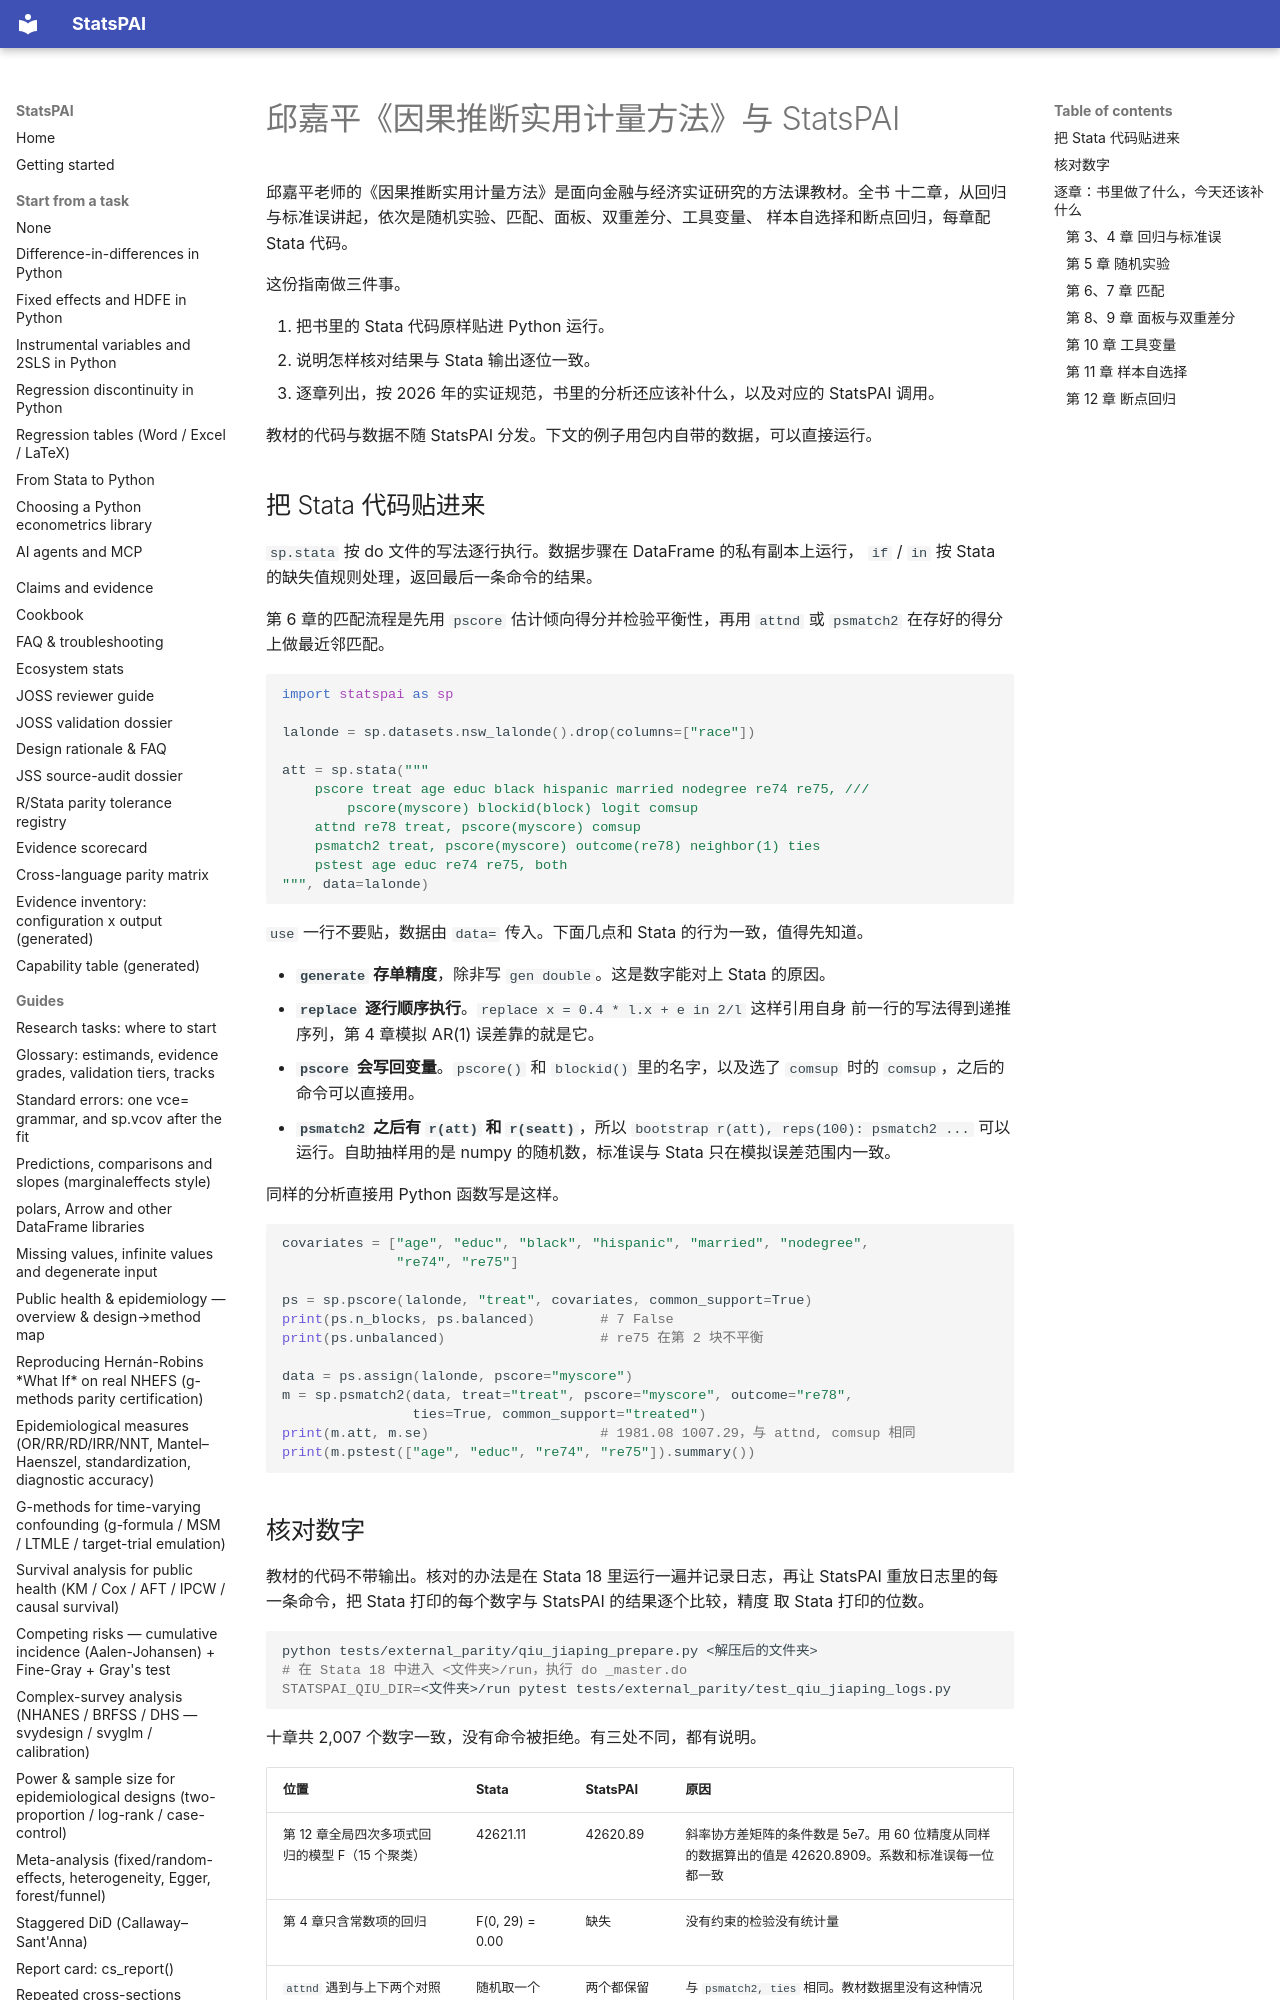

repository: brycewang-stanford/StatsPAI · page: guides/qiu_jiaping/index.html · generator: mkdocs

# 邱嘉平《因果推断实用计量方法》与 StatsPAI

邱嘉平老师的《因果推断实用计量方法》是面向金融与经济实证研究的方法课教材。全书
十二章，从回归与标准误讲起，依次是随机实验、匹配、面板、双重差分、工具变量、
样本自选择和断点回归，每章配 Stata 代码。

这份指南做三件事。

1. 把书里的 Stata 代码原样贴进 Python 运行。
2. 说明怎样核对结果与 Stata 输出逐位一致。
3. 逐章列出，按 2026 年的实证规范，书里的分析还应该补什么，以及对应的 StatsPAI
   调用。

教材的代码与数据不随 StatsPAI 分发。下文的例子用包内自带的数据，可以直接运行。
